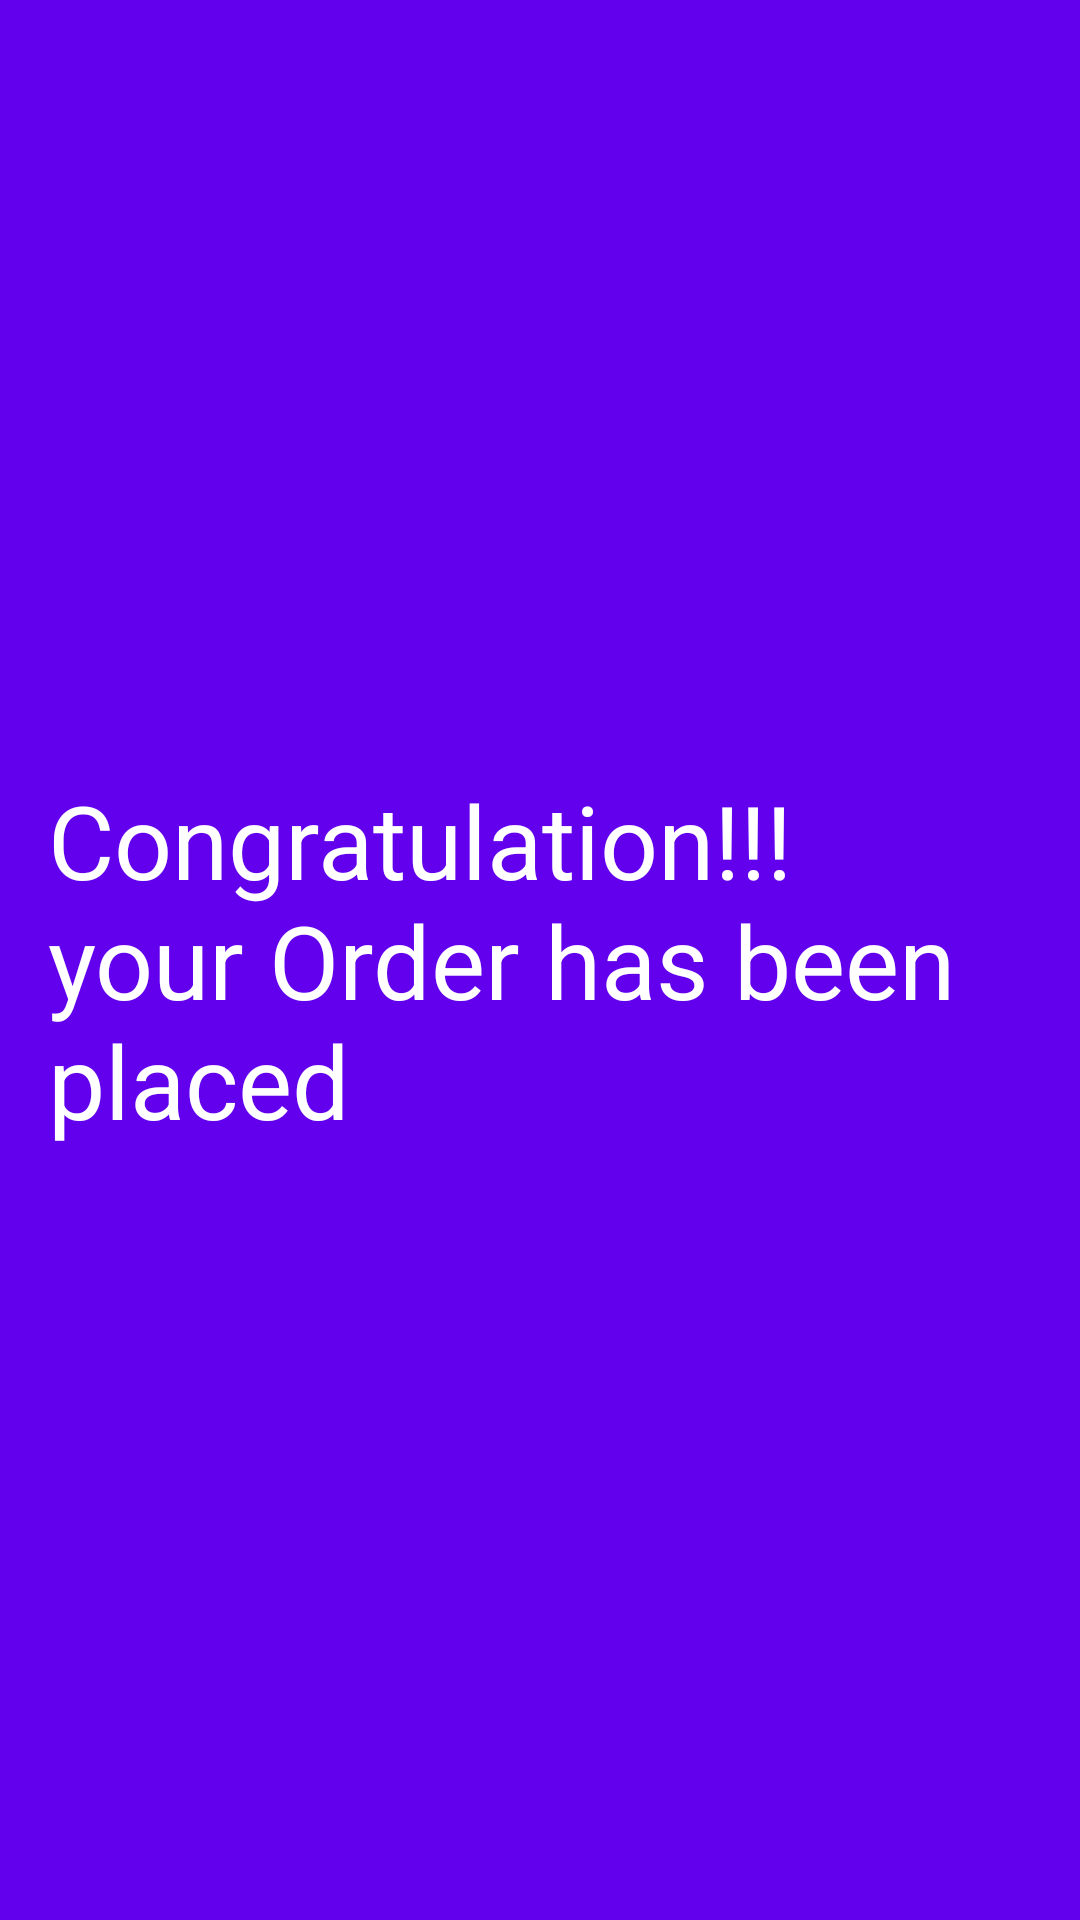

Reconstruct the res/layout file that produces this screen, plus the resources it refers to.
<!-- AndroidManifest.xml: application theme Theme.MozioTest -->
<!-- res/layout/fragment_order_success.xml -->
<?xml version="1.0" encoding="utf-8"?>
<layout xmlns:android="http://schemas.android.com/apk/res/android"
    xmlns:app="http://schemas.android.com/apk/res-auto">


    <FrameLayout
        android:layout_width="match_parent"
        android:layout_height="match_parent"
        android:background="?attr/colorPrimary">

        <ImageView
            android:id="@+id/close"
            android:layout_width="48dp"
            android:layout_height="48dp"
            android:layout_gravity="end"
            android:layout_margin="16dp"
            android:src="@drawable/baseline_close_24"
            app:tint="@color/white" />

        <TextView
            android:layout_width="match_parent"
            android:layout_height="wrap_content"
            android:layout_gravity="center"
            android:layout_marginHorizontal="16dp"
            android:text="@string/order_success_description"
            android:textAppearance="@style/TextAppearance.AppCompat.Display1"
            android:textColor="@color/white" />
    </FrameLayout>
</layout>
<!-- resources referenced by this layout -->
<resources>
  <string name="order_success_description">Congratulation!!! \nyour Order has been placed</string>
  <style name="Theme.MozioTest" parent="Theme.MaterialComponents.DayNight.NoActionBar">
          
          <item name="colorPrimary">@color/purple_500</item>
          <item name="colorPrimaryVariant">@color/purple_700</item>
          <item name="colorOnPrimary">@color/white</item>
          
          <item name="colorSecondary">@color/teal_200</item>
          <item name="colorSecondaryVariant">@color/teal_700</item>
          <item name="colorOnSecondary">@color/black</item>
          
          <item name="android:statusBarColor">?attr/colorPrimaryVariant</item>
          <item name="bottomSheetDialogTheme">@style/PizzaAppBottomSheetDialogTheme</item>
      </style>
  <style name="PizzaAppBottomSheetDialogTheme" parent="Theme.MaterialComponents.DayNight.BottomSheetDialog">
          <item name="bottomSheetStyle">@style/PizzaAppModalStyle</item>
      </style>
  <style name="PizzaAppModalStyle" parent="Widget.Design.BottomSheet.Modal">
          <item name="android:background">@drawable/shape_rounded_bottom_sheet</item>
      </style>
  <!-- drawable shape_rounded_bottom_sheet (drawable) -->
  <?xml version="1.0" encoding="utf-8"?>
  <shape xmlns:android="http://schemas.android.com/apk/res/android"
      android:shape="rectangle">
      <solid android:color="@android:color/white" />
      <corners
          android:topLeftRadius="@dimen/radius_medium"
          android:topRightRadius="@dimen/radius_medium" />
  </shape>
  <dimen name="radius_medium">16dp</dimen>
  <!-- not gathered from this repository: default colours our renderer supplied (Android Studio template values) -->
  <color name="purple_500">#FF6200EE</color>
  <color name="purple_700">#FF3700B3</color>
  <color name="teal_200">#FF03DAC5</color>
  <color name="teal_700">#FF018786</color>
  <color name="black">#FF000000</color>
  <color name="white">#FFFFFFFF</color>
</resources>
